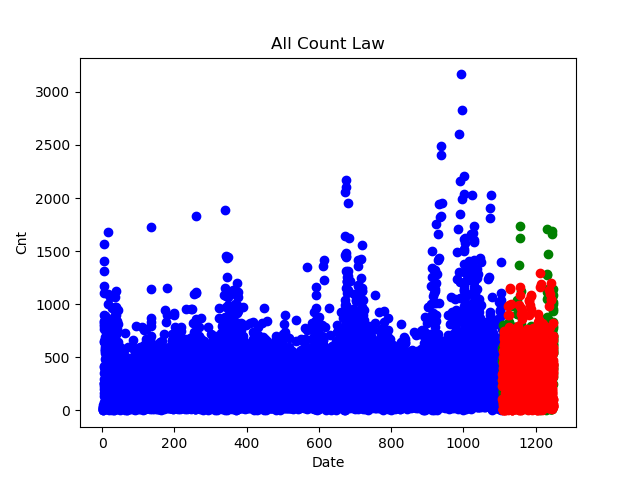

The table this chart was drawn from, first rows:
1107, 7, 233
1107, 8, 287
1107, 9, 340
1107, 10, 111
1108, 1, 337
1108, 2, 245
1108, 3, 312
1108, 4, 503
1108, 5, 449
1108, 6, 341
1108, 7, 343
1108, 8, 402
1108, 9, 562
1108, 10, 312
1109, 1, 11
1109, 2, 0
1109, 3, 18
1109, 4, 84
1109, 5, 84
1109, 6, 9
1109, 7, 12
1109, 8, 67
1109, 9, 8
1109, 10, 0
1110, 9, 56
1111, 1, 419
1111, 2, 284
1111, 3, 347
1111, 4, 623
1111, 5, 538
1111, 6, 355
1111, 7, 373
1111, 8, 557
1111, 9, 691
1111, 10, 438
1112, 1, 466
1112, 2, 389
1112, 3, 427
1112, 4, 728
1112, 5, 563
1112, 6, 409
1112, 7, 455
1112, 8, 619
1112, 9, 744
1112, 10, 396
1113, 1, 349
1113, 2, 278
1113, 3, 317
1113, 4, 550
1113, 5, 441
1113, 6, 304
1113, 7, 342
1113, 8, 470
1113, 9, 669
1113, 10, 346
1114, 1, 242
1114, 2, 164
1114, 3, 207
1114, 4, 408
1114, 5, 338
1114, 6, 235
... 1,228 more rows
